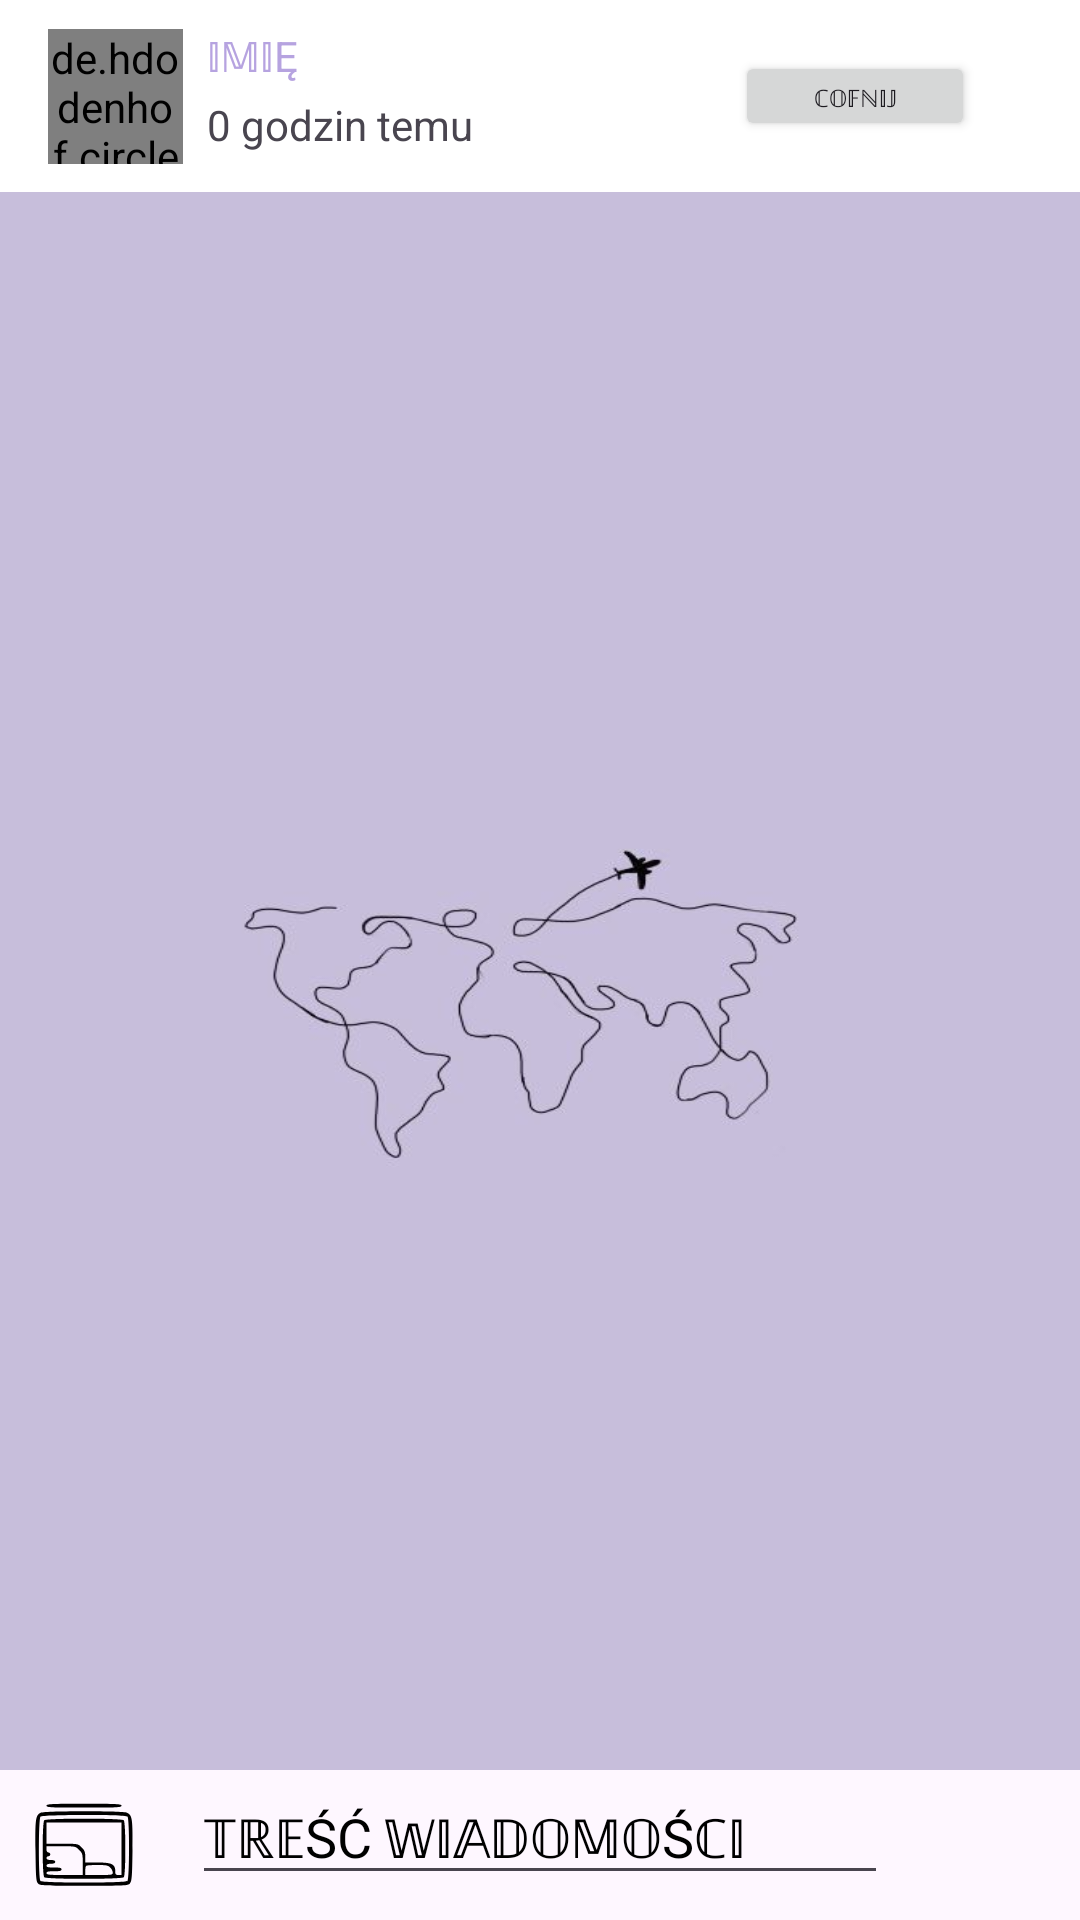

Here is an Android app screen rendered from its layout file. Give the layout XML and the strings, colors and styles it references.
<!-- AndroidManifest.xml: application theme Theme.TAVI -->
<!-- res/layout/activity_chat.xml -->
<?xml version="1.0" encoding="utf-8"?>
<androidx.constraintlayout.widget.ConstraintLayout xmlns:android="http://schemas.android.com/apk/res/android"
    xmlns:app="http://schemas.android.com/apk/res-auto"
    xmlns:tools="http://schemas.android.com/tools"
    android:layout_width="match_parent"
    android:layout_height="match_parent"
    tools:context=".ChatActivity">

    <include
        android:id="@+id/include"
        layout="@layout/app_bar_chat"></include>

    <androidx.constraintlayout.widget.ConstraintLayout
        android:id="@+id/constraintLayout"
        android:layout_width="match_parent"
        android:layout_height="50dp"
        app:layout_constraintBottom_toBottomOf="parent">

        <ImageView
            android:id="@+id/imageView"
            android:layout_width="40dp"
            android:layout_height="40dp"
            android:layout_marginStart="8dp"
            android:layout_marginEnd="8dp"
            android:src="@drawable/ic_add_post_image"
            app:layout_constraintBottom_toBottomOf="parent"
            app:layout_constraintEnd_toStartOf="@+id/inputSms"
            app:layout_constraintStart_toStartOf="parent"
            app:layout_constraintTop_toTopOf="parent"></ImageView>

        <EditText
            android:id="@+id/inputSms"
            android:layout_width="0dp"
            android:layout_height="wrap_content"
            android:layout_marginStart="8dp"
            android:layout_marginEnd="16dp"
            android:hint="@string/hint_message"
            android:textColorHint="@color/colorBlack"
            app:layout_constraintEnd_toStartOf="@+id/btnSend"
            app:layout_constraintStart_toEndOf="@+id/imageView"></EditText>

        <ImageView
            android:id="@+id/btnSend"
            android:layout_width="40dp"
            android:layout_height="40dp"
            android:layout_marginEnd="8dp"
            android:src="@drawable/send"
            app:layout_constraintBottom_toBottomOf="parent"
            app:layout_constraintEnd_toEndOf="parent"
            app:layout_constraintTop_toTopOf="parent">

        </ImageView>

    </androidx.constraintlayout.widget.ConstraintLayout>

    <androidx.recyclerview.widget.RecyclerView
        android:id="@+id/recyclerViewChat"
        android:layout_width="0dp"
        android:layout_height="0dp"
        android:background="@drawable/travel"
        app:layout_constraintBottom_toTopOf="@+id/constraintLayout"
        app:layout_constraintEnd_toEndOf="parent"
        app:layout_constraintStart_toStartOf="parent"
        app:layout_constraintTop_toBottomOf="@+id/include" />

</androidx.constraintlayout.widget.ConstraintLayout>
<!-- res/layout/app_bar_chat.xml (included above) -->
<?xml version="1.0" encoding="utf-8"?>
<androidx.appcompat.widget.Toolbar xmlns:android="http://schemas.android.com/apk/res/android"
    xmlns:app="http://schemas.android.com/apk/res-auto"
    xmlns:tools="http://schemas.android.com/tools"
    android:layout_width="match_parent"
    android:layout_height="?attr/actionBarSize"
    android:background="@color/colorWhite">

    <androidx.constraintlayout.widget.ConstraintLayout
        android:layout_width="match_parent"
        android:layout_height="match_parent">

        <Button
            android:id="@+id/returnBtn2"
            android:layout_width="80dp"
            android:layout_height="30dp"
            android:layout_marginEnd="35dp"
            android:text="ℂ𝕆𝔽ℕ𝕀𝕁"
            android:textSize="8sp"
            app:layout_constraintBottom_toBottomOf="parent"
            app:layout_constraintEnd_toEndOf="parent"
            app:layout_constraintTop_toTopOf="parent" />

        <de.hdodenhof.circleimageview.CircleImageView
            android:id="@+id/userProfileImage"
            android:layout_width="45dp"
            android:layout_height="45dp"
            android:src="@drawable/user"
            app:layout_constraintBottom_toBottomOf="parent"
            app:layout_constraintStart_toStartOf="parent"
            app:layout_constraintTop_toTopOf="parent">

        </de.hdodenhof.circleimageview.CircleImageView>

        <TextView
            android:id="@+id/usernameAppbar"
            android:layout_width="60dp"
            android:layout_height="wrap_content"
            android:layout_marginStart="8dp"
            android:layout_marginTop="9dp"
            android:text="𝕀𝕄𝕀Ę"
            android:textColor="@color/colorLavender"
            app:layout_constraintStart_toEndOf="@+id/userProfileImage"
            app:layout_constraintTop_toTopOf="parent" />

        <TextView
            android:id="@+id/status"
            android:layout_width="wrap_content"
            android:layout_height="wrap_content"
            android:layout_marginTop="4dp"
            android:text="0 godzin temu"
            app:layout_constraintEnd_toEndOf="@+id/usernameAppbar"
            app:layout_constraintHorizontal_bias="0.0"
            app:layout_constraintStart_toStartOf="@+id/usernameAppbar"
            app:layout_constraintTop_toBottomOf="@+id/usernameAppbar" />
    </androidx.constraintlayout.widget.ConstraintLayout>

</androidx.appcompat.widget.Toolbar>
<!-- resources referenced by this layout -->
<resources>
  <color name="colorBlack">#FF000000</color>
  <color name="colorLavender">#b6a3e0</color>
  <color name="colorWhite">#FFFFFFFF</color>
  <!-- drawable ic_add_post_image (drawable) -->
  <vector android:height="24dp" android:viewportHeight="96"
      android:viewportWidth="96" android:width="24dp" xmlns:android="http://schemas.android.com/apk/res/android">
      <path android:fillColor="#000000"
          android:pathData="M18,16.5c0,1.3 4,1.5 30,1.5 26,-0 30,-0.2 30,-1.5 0,-1.3 -4,-1.5 -30,-1.5 -26,-0 -30,0.2 -30,1.5z" android:strokeColor="#00000000"/>
      <path android:fillColor="#000000"
          android:pathData="M13.3,22.2c-4,1.9 -4.4,5.1 -4.1,30.6 0.3,21.6 0.5,24.3 2.1,25.9 1.6,1.7 4.5,1.8 36.7,1.8 32.2,-0 35.1,-0.1 36.7,-1.8 1.6,-1.6 1.8,-4.3 2.1,-25.9 0.3,-25.9 -0.1,-28.7 -4.4,-30.7 -3.3,-1.5 -66,-1.4 -69.1,0.1zM82.8,25.2c1.7,1.7 1.7,49.9 0,51.6 -1.7,1.7 -67.9,1.7 -69.6,-0 -1.7,-1.7 -1.7,-49.9 0,-51.6 1.7,-1.7 67.9,-1.7 69.6,-0z" android:strokeColor="#00000000"/>
      <path android:fillColor="#000000"
          android:pathData="M16.2,28.2c-1.7,1.7 -1.7,43.9 0,45.6 1.7,1.7 61.9,1.7 63.6,-0 1.7,-1.7 1.7,-43.9 0,-45.6 -1.7,-1.7 -61.9,-1.7 -63.6,-0zM78,51l0,21 -2.5,-0c-2.1,-0 -2.5,-0.5 -2.5,-3 0,-5.6 -2.7,-7 -14,-7l-10,-0 0,-4.6c0,-3.7 -0.5,-5.1 -2.9,-7.5 -2.9,-2.9 -3,-2.9 -15.5,-2.9l-12.6,-0 0,-8.5 0,-8.5 30,-0 30,-0 0,21zM44.1,51.9c2.8,2.8 2.9,3.4 2.9,11.5l0,8.6 -14.5,-0c-12.2,-0 -14.5,-0.2 -14.5,-1.5 0,-1.2 1.3,-1.5 6,-1.5 4.7,-0 6,-0.3 6,-1.5 0,-1.2 -1.3,-1.5 -6,-1.5 -4.7,-0 -6,-0.3 -6,-1.5 0,-1 1.1,-1.5 3.5,-1.5 2.4,-0 3.5,-0.5 3.5,-1.5 0,-1 -1.1,-1.5 -3.5,-1.5 -2.4,-0 -3.5,-0.5 -3.5,-1.5 0,-0.8 0.7,-1.5 1.5,-1.5 0.8,-0 1.5,-0.7 1.5,-1.5 0,-0.8 -0.7,-1.5 -1.5,-1.5 -0.9,-0 -1.5,-0.9 -1.5,-2.5l0,-2.5 11.6,-0c11.4,-0 11.6,-0 14.5,2.9zM69,66c1.1,1.1 2,2.9 2,4 0,1.9 -0.7,2 -11,2l-11,-0 0,-3.3c0,-1.9 0.3,-3.7 0.7,-4 0.3,-0.4 4.4,-0.7 9,-0.7 7,-0 8.6,0.3 10.3,2z" android:strokeColor="#00000000"/>
  </vector>
  <!-- drawable travel: jpg bitmap (drawable, 13699 bytes) -->
  <string name="hint_message">𝕋ℝ𝔼ŚĆ 𝕎𝕀𝔸𝔻𝕆𝕄𝕆Śℂ𝕀</string>
  <style name="Theme.TAVI" parent="Base.Theme.TAVI" />
  <style name="Base.Theme.TAVI" parent="Theme.Material3.DayNight.NoActionBar">
          
          
      </style>
</resources>
